Dataset: SOUVIK (GitHub, KinshukP/marine-debris-classifier). Classes: no plastic, plastic.

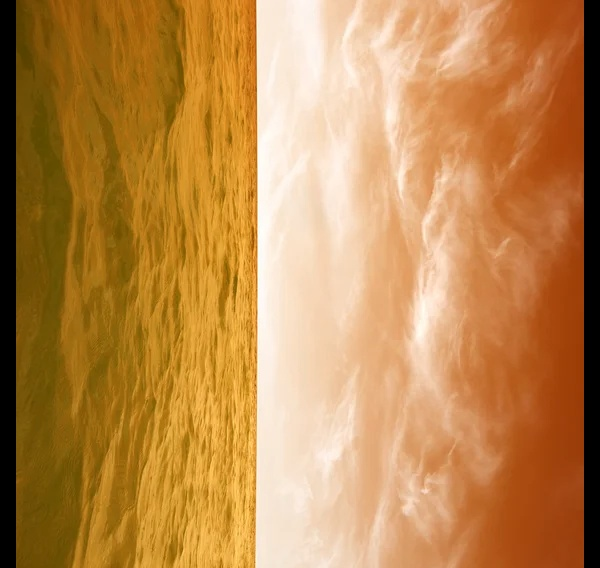
Label: no plastic

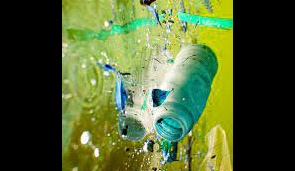
Label: plastic

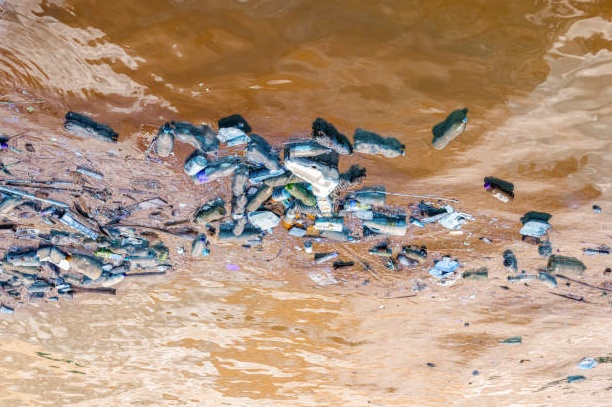
Label: plastic

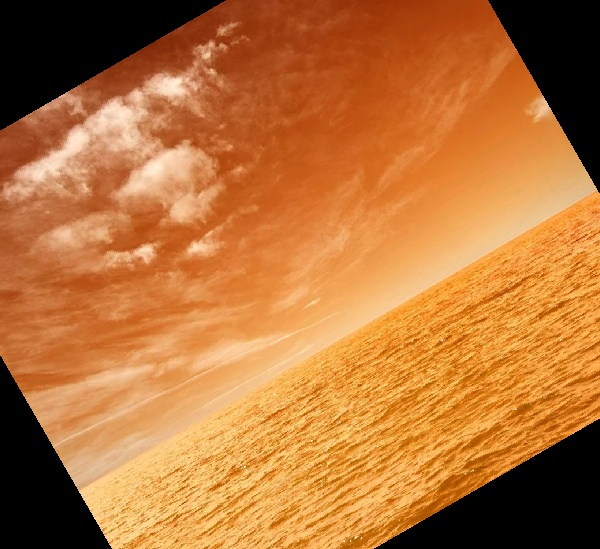
Label: no plastic

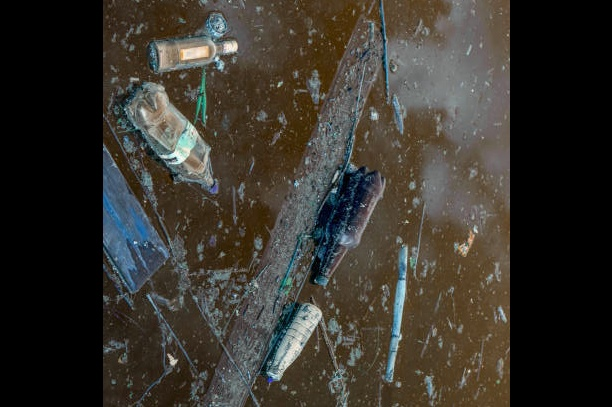
Label: plastic

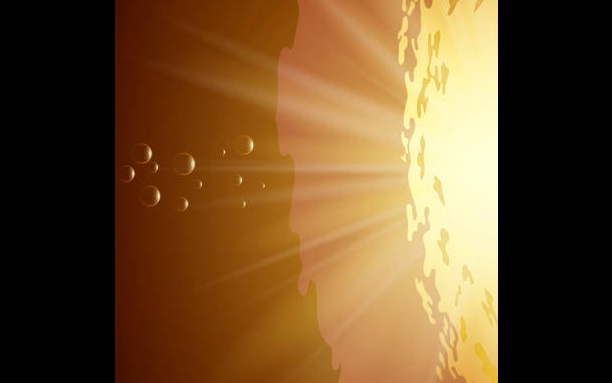
Label: no plastic
